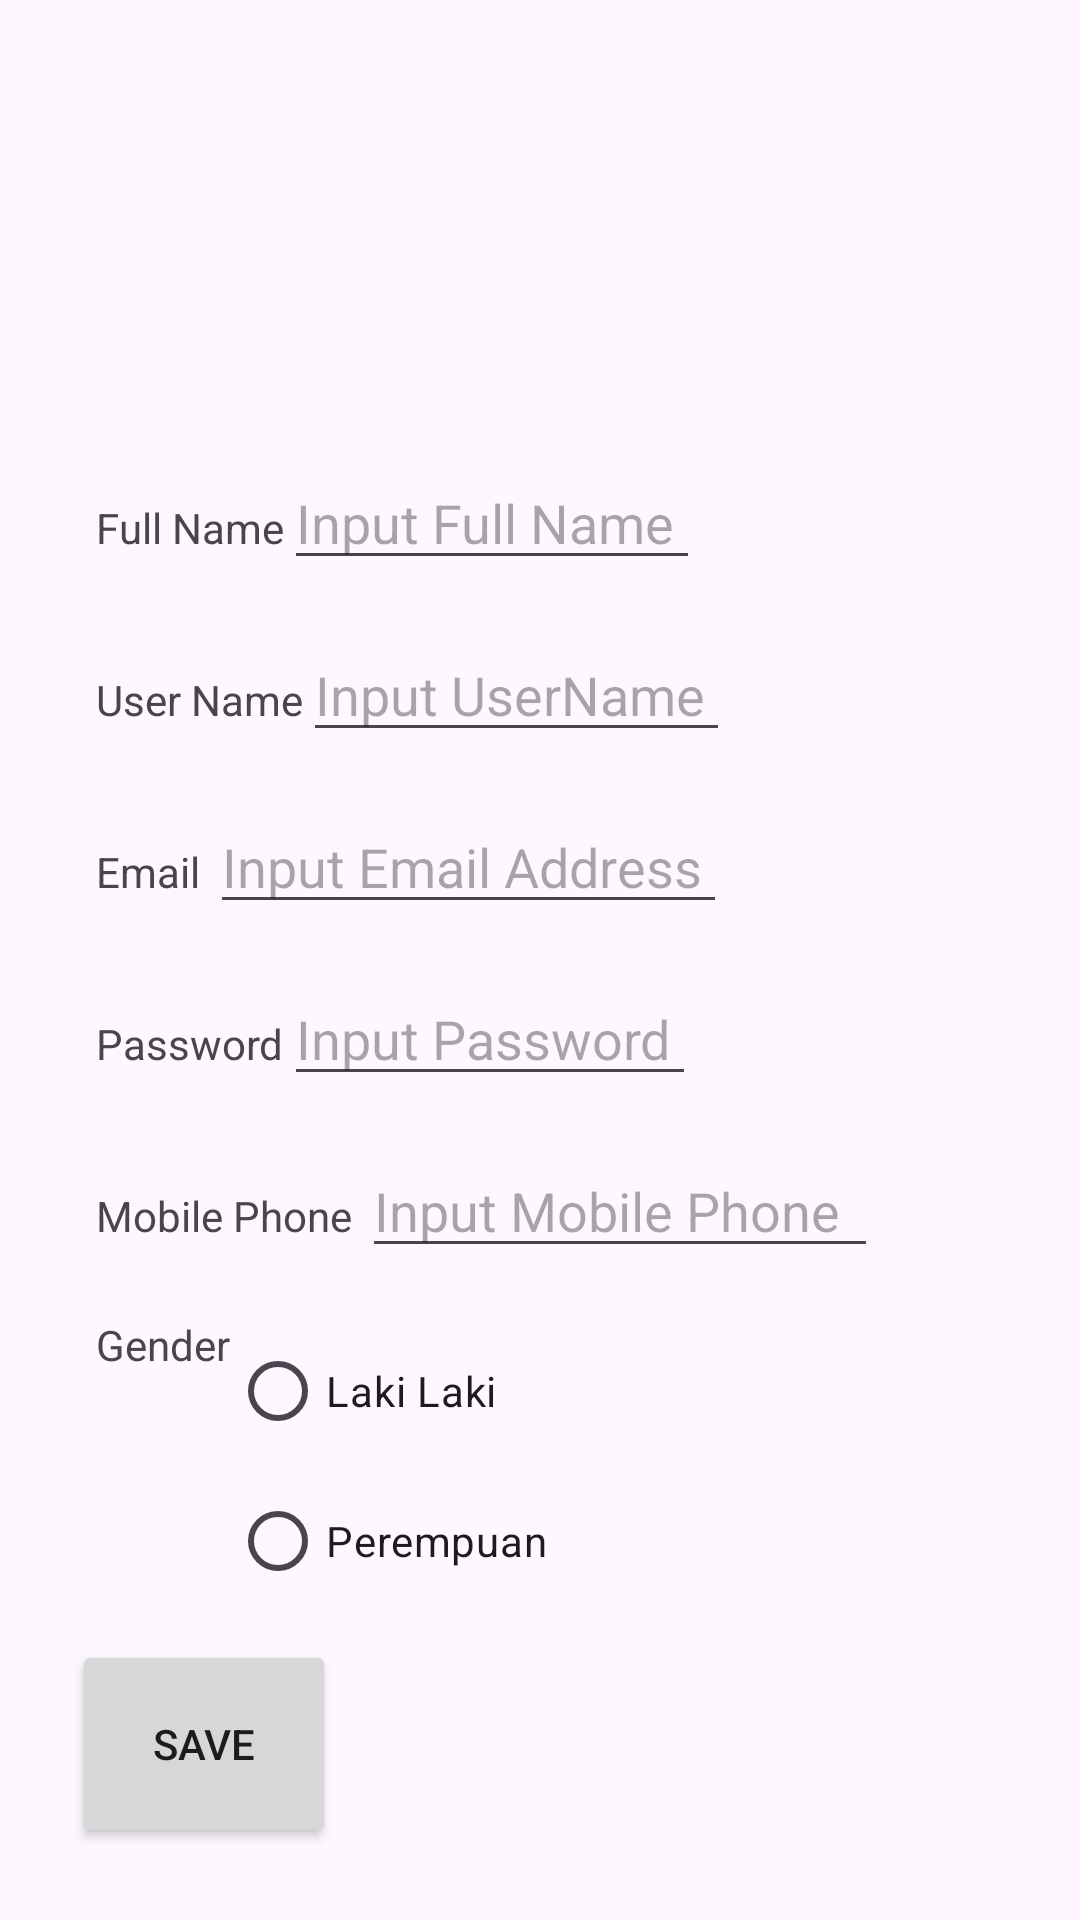

This screen was rendered from an Android layout file. Write that file and the resources it references.
<!-- AndroidManifest.xml: application theme Theme.BudiluhurApp -->
<!-- res/layout/activity_main.xml -->
<LinearLayout xmlns:android="http://schemas.android.com/apk/res/android"
    android:layout_width="match_parent"
    android:layout_height="wrap_content"
    android:layout_margin="10dp"
    android:gravity="center_vertical"
    android:orientation="vertical"
    android:padding="24dp">

    <ImageView
        android:layout_width="match_parent"
        android:layout_height="100dp"
        android:layout_margin="10dp"
        android:src="@drawable/budiluhur"></ImageView>

    <LinearLayout
        android:layout_width="wrap_content"
        android:layout_height="wrap_content"
        android:padding="8dp">

        <TextView
            android:layout_width="wrap_content"
            android:layout_height="wrap_content"
            android:text="Full Name"></TextView>

        <EditText
            android:id="@+id/txt_fullname"
            android:layout_width="wrap_content"
            android:layout_height="wrap_content"
            android:hint="Input Full Name "></EditText>

    </LinearLayout>

    <LinearLayout
        android:layout_width="wrap_content"
        android:layout_height="wrap_content"
        android:padding="8dp">

        <TextView
            android:layout_width="wrap_content"
            android:layout_height="wrap_content"
            android:text="User Name"></TextView>

        <EditText
            android:id="@+id/txt_username"
            android:layout_width="wrap_content"
            android:layout_height="wrap_content"
            android:hint="Input UserName "></EditText>

    </LinearLayout>

    <LinearLayout
        android:layout_width="wrap_content"
        android:layout_height="wrap_content"
        android:padding="8dp">

        <TextView
            android:layout_width="wrap_content"
            android:layout_height="wrap_content"
            android:text="Email "></TextView>

        <EditText
            android:id="@+id/txt_email"
            android:layout_width="wrap_content"
            android:layout_height="wrap_content"
            android:hint="Input Email Address "
            android:inputType="textEmailAddress"></EditText>

    </LinearLayout>

    <LinearLayout
        android:layout_width="wrap_content"
        android:layout_height="wrap_content"
        android:padding="8dp">

        <TextView
            android:layout_width="wrap_content"
            android:layout_height="wrap_content"
            android:text="Password"></TextView>

        <EditText
            android:id="@+id/txt_password"
            android:layout_width="wrap_content"
            android:layout_height="wrap_content"
            android:hint="Input Password "
            android:inputType="textPassword"></EditText>

    </LinearLayout>

    <LinearLayout
        android:layout_width="wrap_content"
        android:layout_height="wrap_content"
        android:padding="8dp">

        <TextView
            android:layout_width="wrap_content"
            android:layout_height="wrap_content"
            android:text="Mobile Phone "></TextView>

        <EditText
            android:id="@+id/txt_phone"
            android:layout_width="wrap_content"
            android:layout_height="wrap_content"
            android:hint="Input Mobile Phone  "
            android:inputType="number"></EditText>

    </LinearLayout>

    <LinearLayout
        android:layout_width="wrap_content"
        android:layout_height="wrap_content"
        android:padding="8dp">

        <TextView
            android:layout_width="wrap_content"
            android:layout_height="wrap_content"
            android:text="Gender"></TextView>

        <RadioGroup
            android:id="@+id/RGgroup"
            android:layout_width="wrap_content"
            android:layout_height="wrap_content">

            <RadioButton
                android:id="@+id/RBmale"
                android:layout_width="wrap_content"
                android:layout_height="50dp"
                android:text="Laki Laki">
            </RadioButton>

            <RadioButton
                android:id="@+id/RBfamle"
                android:layout_width="wrap_content"
                android:layout_height="50dp"
                android:text="Perempuan">
            </RadioButton>
        </RadioGroup>
    </LinearLayout>

    <Button
        android:id="@+id/saveButton"
        android:text="Save"
        android:layout_width="wrap_content"
        android:layout_height="match_parent">

    </Button>


</LinearLayout>
<!-- resources referenced by this layout -->
<resources>
  <style name="Theme.BudiluhurApp" parent="Base.Theme.BudiluhurApp" />
  <style name="Base.Theme.BudiluhurApp" parent="Theme.Material3.DayNight.NoActionBar">
          
          
      </style>
</resources>
